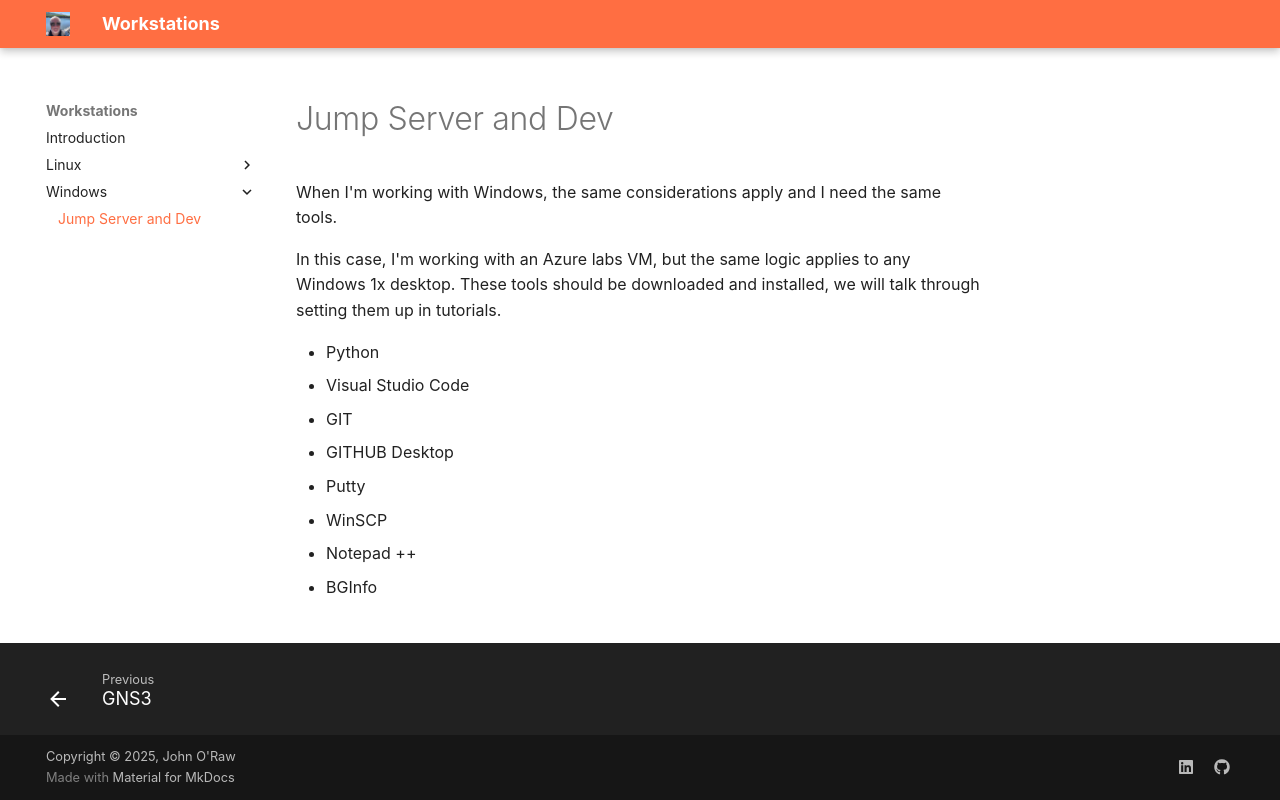

repository: JOR-Donegal/Workstation26 · page: Windows/a/index.html · generator: mkdocs

# Jump Server and Dev

When I'm working with Windows, the same considerations apply and I need the same tools.

In this case, I'm working with an Azure labs VM, but the same logic applies to any Windows 1x desktop. These tools should be downloaded and installed, we will talk through setting them up in tutorials.

- Python 
- Visual Studio Code
- GIT
- GITHUB Desktop
- Putty
- WinSCP
- Notepad ++
- BGInfo
